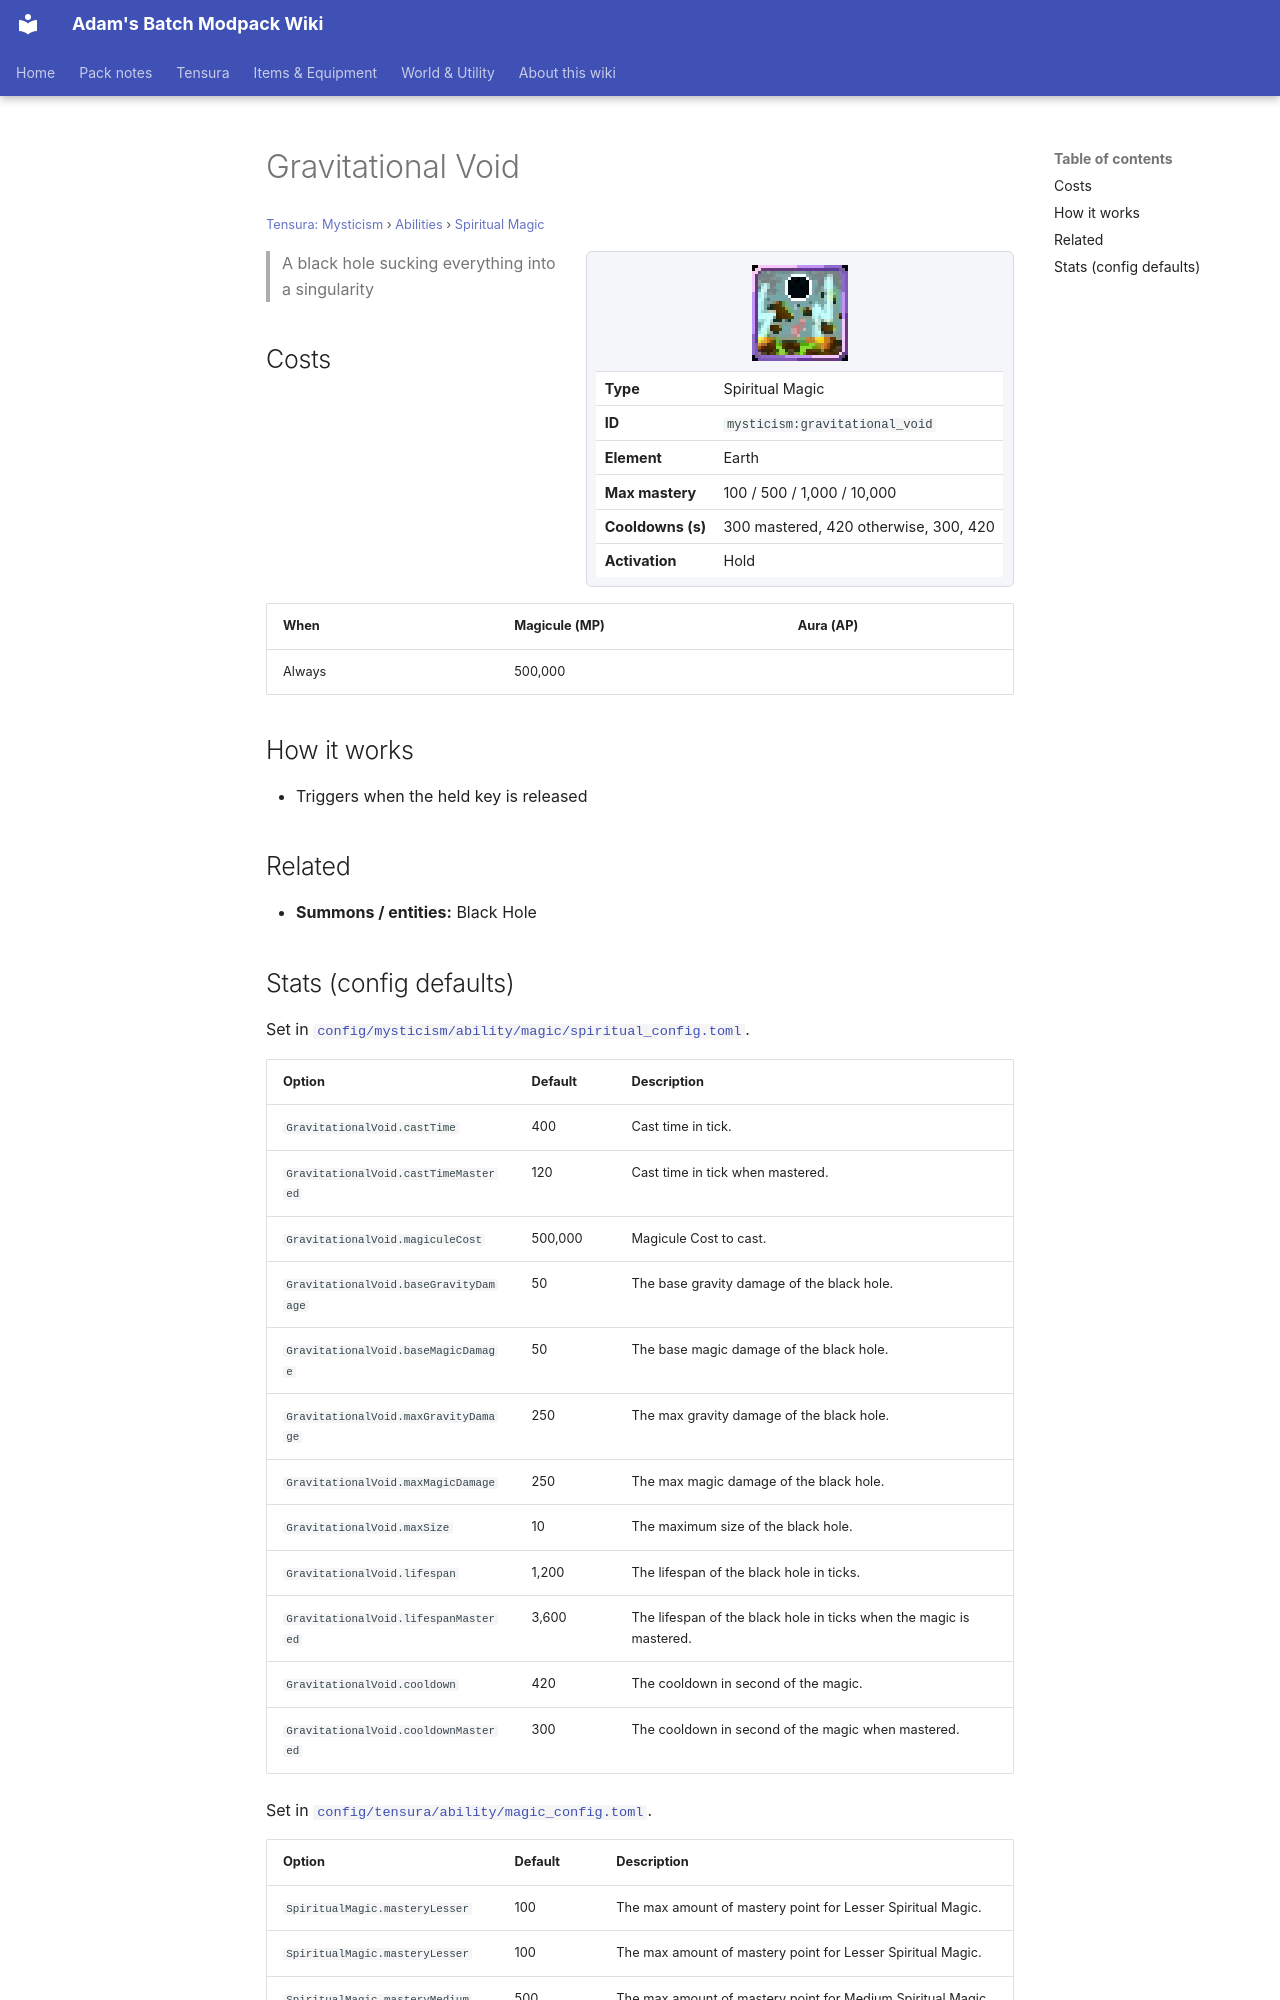

repository: Proteus-Nell/Adams-Batch-MC-Modpack-Wiki · page: tensura-mysticism/abilities/spiritual-magic/gravitational-void/index.html · generator: mkdocs

# Gravitational Void

<small>[Tensura: Mysticism](../../index.md) &rsaquo; [Abilities](../index.md) &rsaquo; [Spiritual Magic](index.md)</small>

<div class="infobox" markdown>

![Gravitational Void](../../../assets/icons/mysticism/skill/gravitational_void.png)

| | |
|---|---|
| **Type** | Spiritual Magic |
| **ID** | `mysticism:gravitational_void` |
| **Element** | Earth |
| **Max mastery** | 100 / 500 / 1,000 / 10,000 |
| **Cooldowns (s)** | 300 mastered, 420 otherwise, 300, 420 |
| **Activation** | Hold |

</div>

> A black hole sucking everything into a singularity

## Costs

| When | Magicule (MP) | Aura (AP) |
|---|---|---|
| Always | 500,000 |  |

## How it works

- Triggers when the held key is released

## Related

- **Summons / entities:** Black Hole
